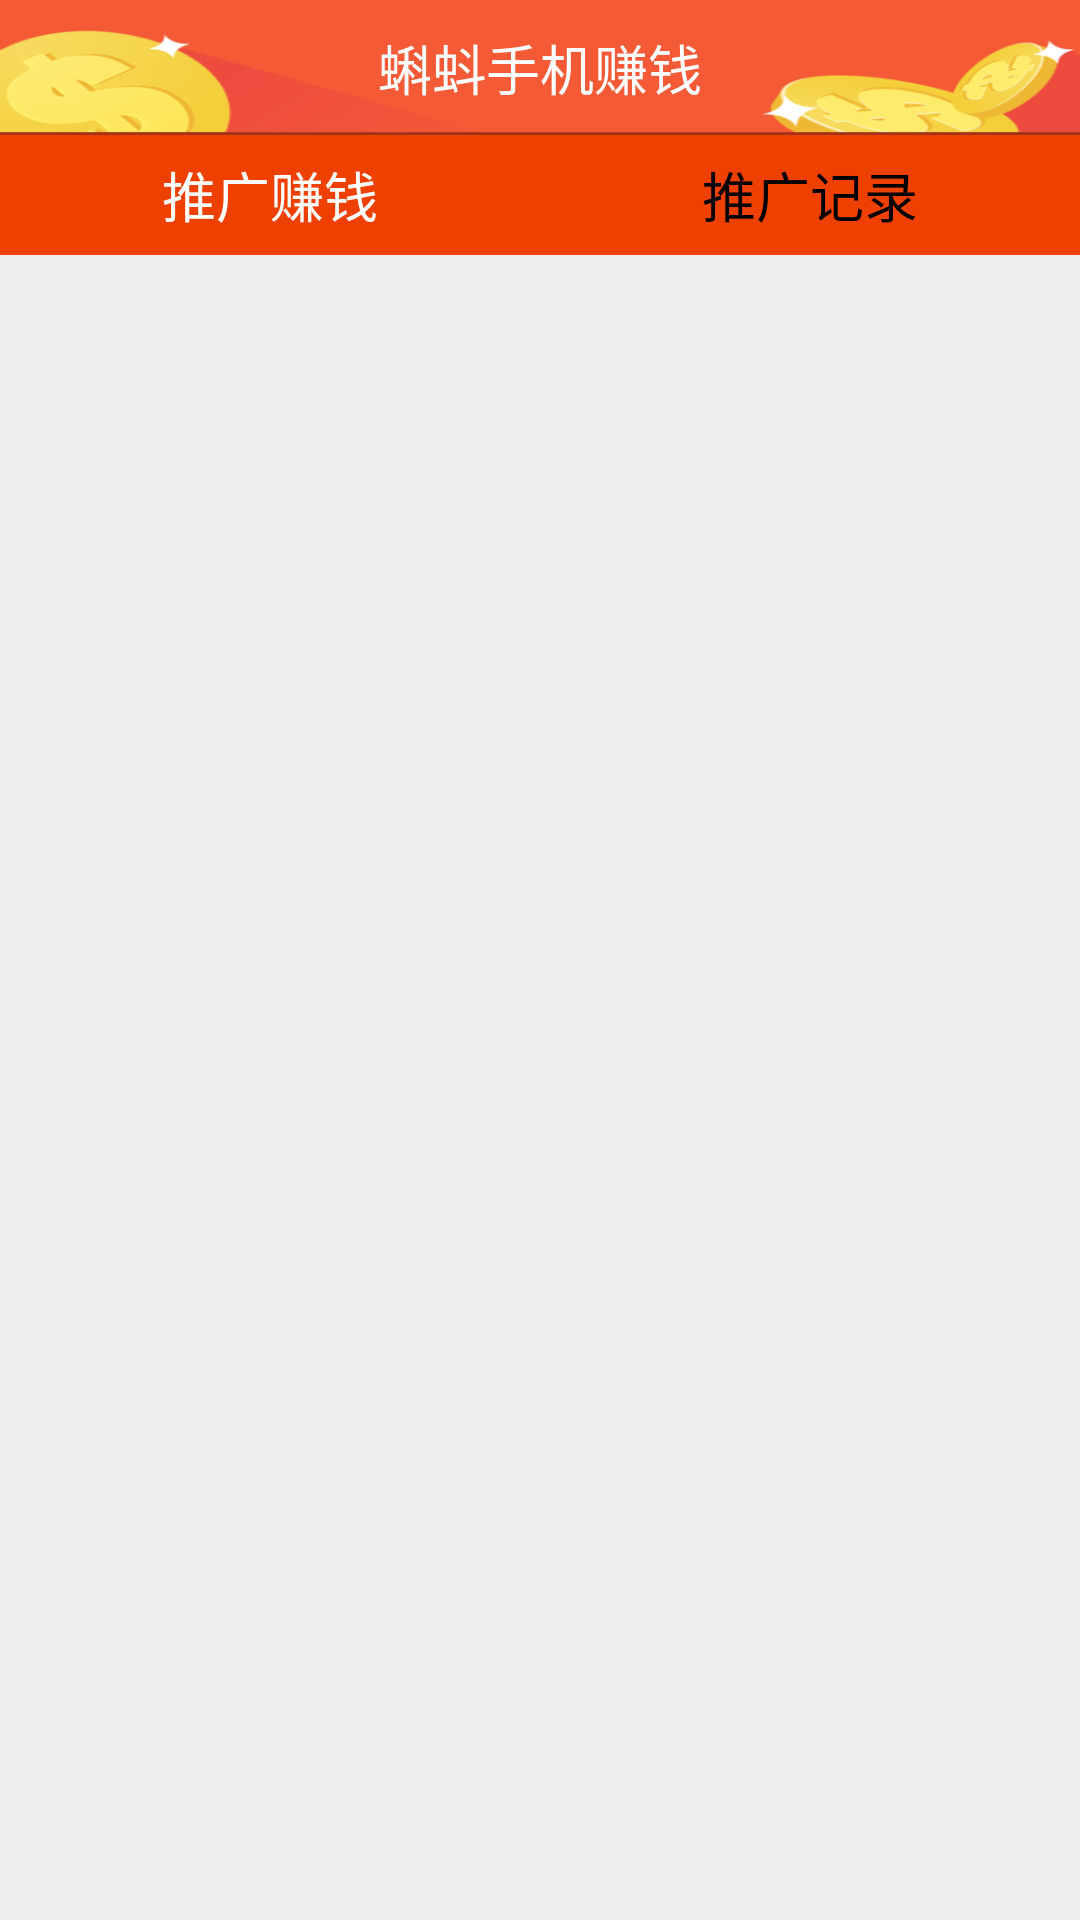

Android layout source for this screen:
<!-- AndroidManifest.xml: application theme android:Theme.NoTitleBar -->
<!-- res/layout/activity_tuiguang.xml -->
<?xml version="1.0" encoding="utf-8"?>
<LinearLayout xmlns:android="http://schemas.android.com/apk/res/android"
    android:layout_width="match_parent"
    android:layout_height="match_parent"
    android:background="#EEEEEE"
    android:orientation="vertical" >

    <include
        android:layout_width="fill_parent"
        android:layout_height="45dp"
        layout="@layout/activity_title" />

    <LinearLayout
        android:id="@+id/linearLayout1"
        android:layout_width="fill_parent"
        android:layout_height="40.0dip"
        android:background="@color/a" >

        <TextView
            android:id="@+id/app_tg"
            android:layout_width="fill_parent"
            android:layout_height="fill_parent"
            android:layout_weight="1.0"
            android:gravity="center"
            android:text="推广赚钱"
            android:textColor="@color/whilt"
            android:textSize="18.0dip" />

        <TextView
            android:id="@+id/app_my_tg"
            android:layout_width="fill_parent"
            android:layout_height="fill_parent"
            android:layout_weight="1.0"
            android:gravity="center"
            android:padding="3dp"
            android:text="推广记录"
            android:textColor="@color/black"
            android:textSize="18.0dip" />
    </LinearLayout>

    <ImageView
        android:id="@+id/cursor"
        android:layout_width="fill_parent"
        android:layout_height="wrap_content"
        android:background="#EEEEEE"
        android:scaleType="matrix"
        android:src="@drawable/roller" />

    <LinearLayout
        android:id="@+id/ad_lin"
        android:layout_width="fill_parent"
        android:layout_height="wrap_content"
        android:orientation="vertical" >
    </LinearLayout>

    <android.support.v4.view.ViewPager
        android:id="@+id/viewpage"
        android:layout_width="match_parent"
        android:layout_height="match_parent" />

</LinearLayout>
<!-- res/layout/activity_title.xml (included above) -->
<?xml version="1.0" encoding="utf-8"?>
<FrameLayout xmlns:android="http://schemas.android.com/apk/res/android"
    android:layout_width="match_parent"
    android:layout_height="wrap_content"
    android:background="@drawable/topbar_bk"
     >

    
    <Button
        android:text="返回"
        android:textColor="@color/whilt"
        android:onClick="back"
        android:visibility="gone"
       android:background="@drawable/back_selector"
        android:id="@id/title_bt_left"
        android:layout_width="60dp"
        android:layout_height="30dp"
        android:layout_gravity="left|center_vertical"
        android:layout_margin="8dp"
        android:gravity="center"
        android:textSize="12sp" />
    <TextView
        android:id="@id/title_text"
        android:layout_width="wrap_content"
        android:layout_height="wrap_content"
        android:layout_gravity="center"
        android:gravity="center"
        android:text="@string/app_name"
        android:textColor="@color/whilt"
        android:textSize="18sp" />

    <Button
        android:id="@id/title_bt_right"
        android:layout_width="wrap_content"
        android:layout_height="wrap_content"
        android:layout_gravity="right|center_vertical"
        android:layout_margin="3dp"
        android:background="#00000000"
        android:gravity="center"
        android:textSize="12sp" />

</FrameLayout>
<!-- resources referenced by this layout -->
<resources>
  <color name="a">#EE4000</color>
  <color name="black">#000000</color>
  <color name="whilt">#ffffff</color>
  <!-- drawable back_selector (drawable) -->
  <?xml version="1.0" encoding="utf-8"?>
  
  <selector xmlns:android="http://schemas.android.com/apk/res/android" >
      <item android:state_pressed="true" android:drawable="@drawable/andone_btn_red_p"></item>
       <item android:drawable="@drawable/andone_btn_red_n"></item>
  </selector>
  <!-- drawable topbar_bk: png bitmap (drawable-hdpi, 23726 bytes) -->
  <string name="app_name">蝌蚪手机赚钱</string>
</resources>
